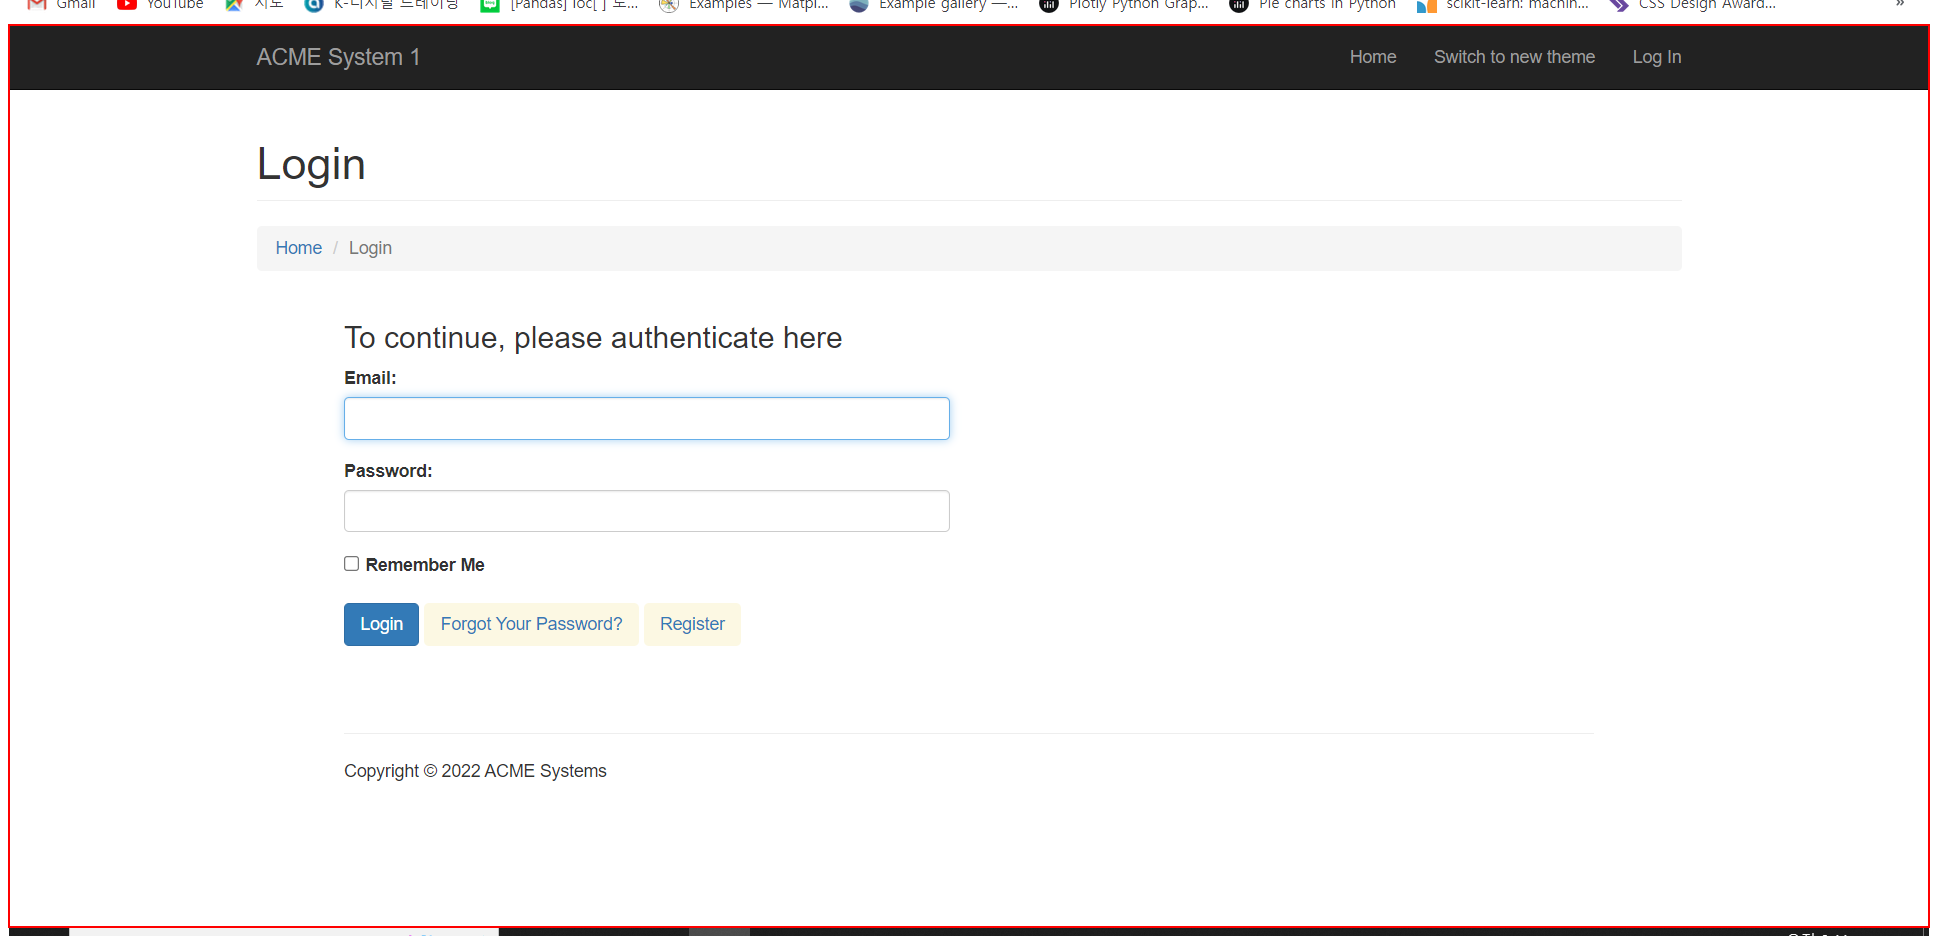
Task: KS_연도별_보고서_작성
Workflow: 204_ACME_LoginCheck

Step 1: find the page in window 'ACME System 1 - Log In' (chrome.exe)
